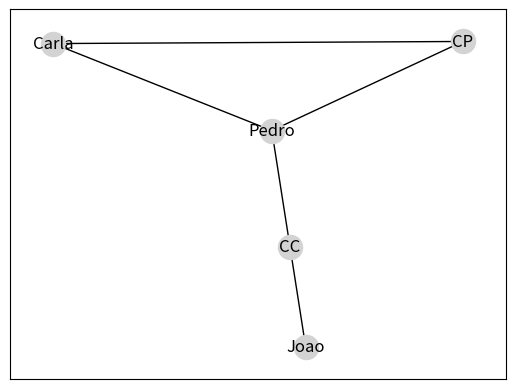

Generate this figure with matplotlib:
import matplotlib.pyplot as plt
import networkx as nx

class visualizacaoGrafo:
    
    def __init__(self):
        self.visual = []

    def adicionarAresta(self, a, b):
        temp = [a, b] # armazena a aresta temporária
        self.visual.append(temp) # insere na lista visual

    def desenhar(self):
        G = nx.Graph() # cria-se um grafo G
        #adiciona-se então a lista de arestas a G
        G.add_edges_from(self.visual)
        # Executa-se a funçãõ de desenho
        nx.draw_networkx(G, node_color='lightgrey')
        # o grafo é então desenhado na tela
        plt.show()

G = visualizacaoGrafo()
G.adicionarAresta('Pedro', 'CP')
G.adicionarAresta('Pedro', 'Carla')
G.adicionarAresta('Carla', 'CP')
G.adicionarAresta('Pedro', 'CC')
G.adicionarAresta('Joao', 'CC')
G.desenhar()
